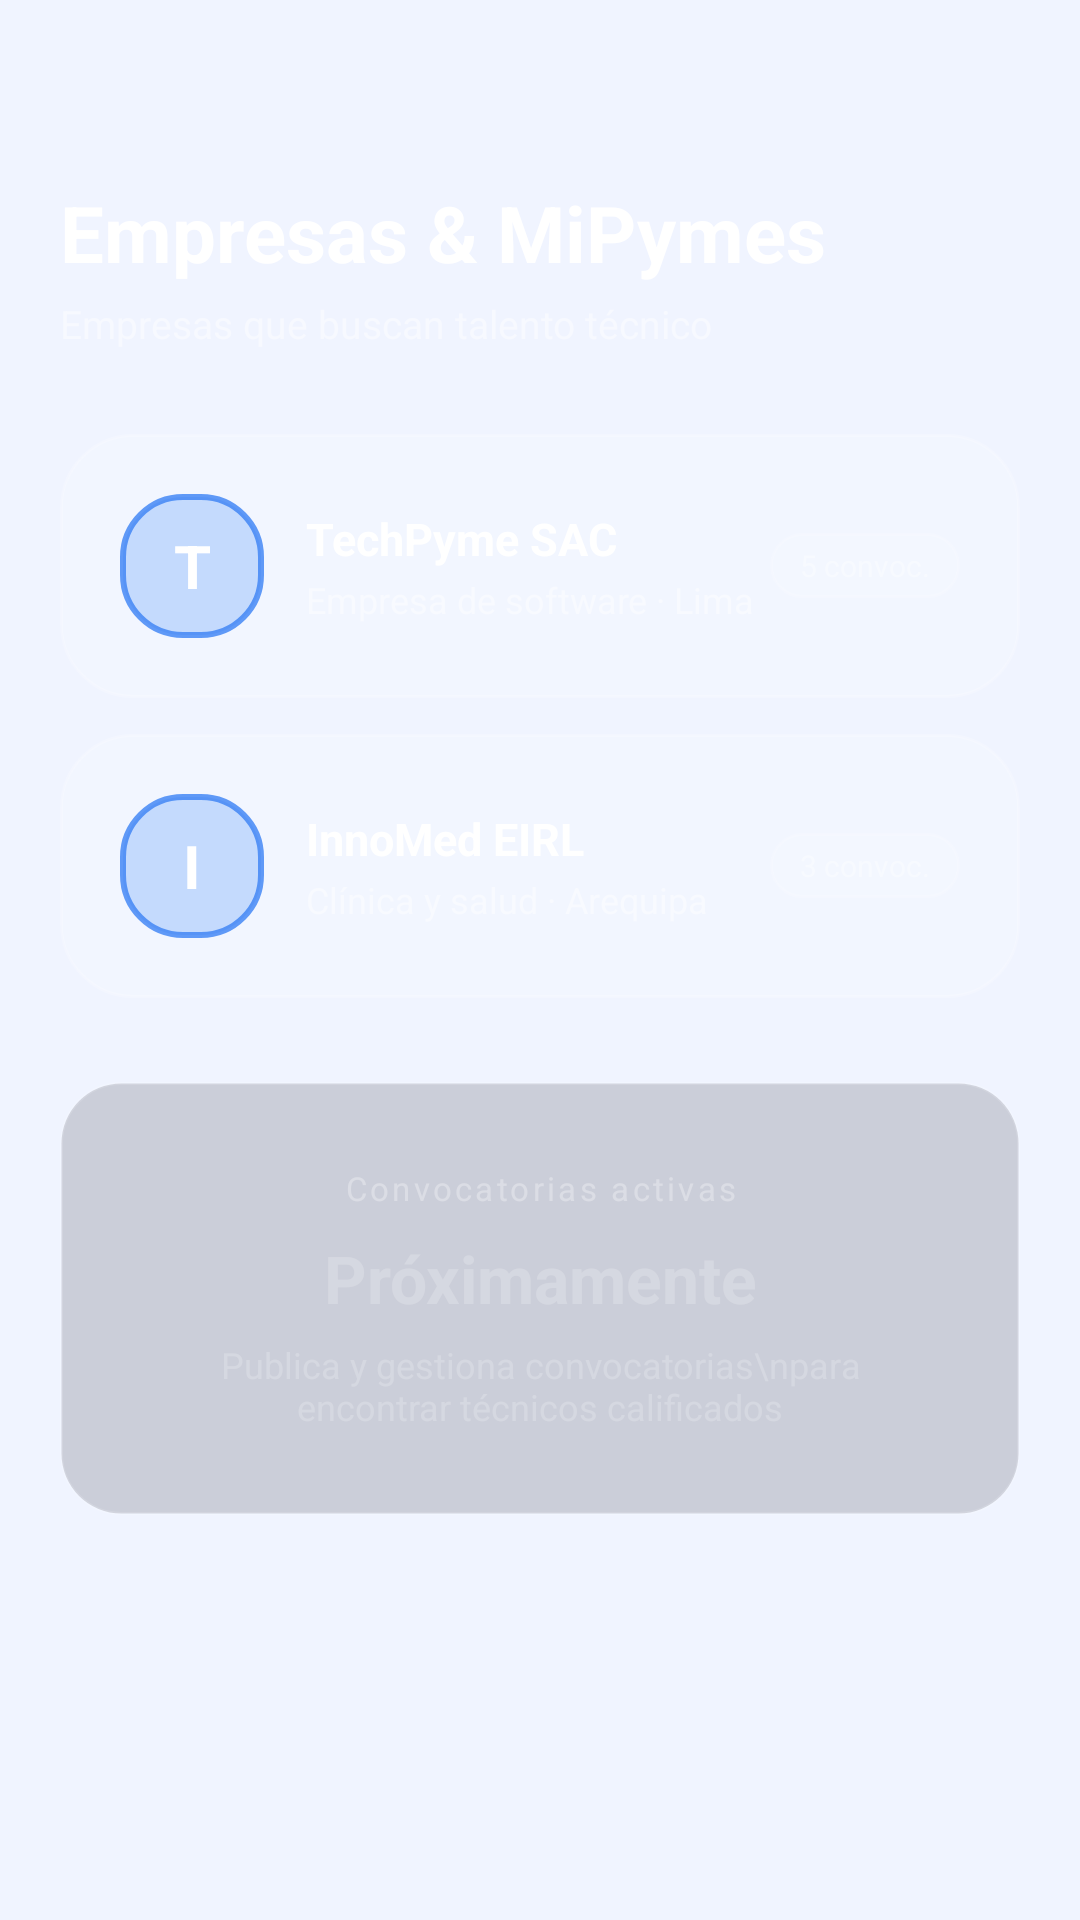

This screen was rendered from an Android layout file. Write that file and the resources it references.
<!-- AndroidManifest.xml: application theme Theme.Practicas -->
<!-- res/layout/fragment_empresa.xml -->
<?xml version="1.0" encoding="utf-8"?>
<ScrollView xmlns:android="http://schemas.android.com/apk/res/android"
    android:layout_width="match_parent"
    android:layout_height="match_parent"
    android:background="@null"
    android:overScrollMode="never"
    android:fillViewport="true">

    <LinearLayout
        android:layout_width="match_parent"
        android:layout_height="wrap_content"
        android:orientation="vertical"
        android:paddingTop="60dp"
        android:paddingBottom="100dp"
        android:paddingHorizontal="20dp">

        
        <TextView
            android:layout_width="wrap_content"
            android:layout_height="wrap_content"
            android:text="Empresas &amp; MiPymes"
            android:textColor="#FFFFFFFF"
            android:textSize="26sp"
            android:textStyle="bold" />

        <TextView
            android:layout_width="wrap_content"
            android:layout_height="wrap_content"
            android:layout_marginTop="4dp"
            android:text="Empresas que buscan talento técnico"
            android:textColor="#70FFFFFF"
            android:textSize="13sp" />

        
        <LinearLayout
            android:layout_width="match_parent"
            android:layout_height="wrap_content"
            android:layout_marginTop="28dp"
            android:background="@drawable/bg_glass_card"
            android:orientation="vertical"
            android:padding="20dp">

            <LinearLayout
                android:layout_width="match_parent"
                android:layout_height="wrap_content"
                android:gravity="center_vertical"
                android:orientation="horizontal">

                <TextView
                    android:layout_width="48dp"
                    android:layout_height="48dp"
                    android:background="@drawable/bg_role_card_selected"
                    android:gravity="center"
                    android:text="T"
                    android:textColor="@color/white"
                    android:textSize="20sp"
                    android:textStyle="bold" />

                <LinearLayout
                    android:layout_width="0dp"
                    android:layout_weight="1"
                    android:layout_height="wrap_content"
                    android:orientation="vertical"
                    android:layout_marginStart="14dp">

                    <TextView
                        android:layout_width="wrap_content"
                        android:layout_height="wrap_content"
                        android:text="TechPyme SAC"
                        android:textColor="@color/white"
                        android:textSize="15sp"
                        android:textStyle="bold" />

                    <TextView
                        android:layout_width="wrap_content"
                        android:layout_height="wrap_content"
                        android:layout_marginTop="2dp"
                        android:text="Empresa de software · Lima"
                        android:textColor="#70FFFFFF"
                        android:textSize="12sp" />

                </LinearLayout>

                <TextView
                    android:layout_width="wrap_content"
                    android:layout_height="wrap_content"
                    android:background="@drawable/bg_chip"
                    android:paddingHorizontal="10dp"
                    android:paddingVertical="4dp"
                    android:text="5 convoc."
                    android:textColor="#60FFFFFF"
                    android:textSize="10sp" />

            </LinearLayout>

        </LinearLayout>

        
        <LinearLayout
            android:layout_width="match_parent"
            android:layout_height="wrap_content"
            android:layout_marginTop="12dp"
            android:background="@drawable/bg_glass_card"
            android:orientation="vertical"
            android:padding="20dp">

            <LinearLayout
                android:layout_width="match_parent"
                android:layout_height="wrap_content"
                android:gravity="center_vertical"
                android:orientation="horizontal">

                <TextView
                    android:layout_width="48dp"
                    android:layout_height="48dp"
                    android:background="@drawable/bg_role_card_selected"
                    android:gravity="center"
                    android:text="I"
                    android:textColor="@color/white"
                    android:textSize="20sp"
                    android:textStyle="bold" />

                <LinearLayout
                    android:layout_width="0dp"
                    android:layout_weight="1"
                    android:layout_height="wrap_content"
                    android:orientation="vertical"
                    android:layout_marginStart="14dp">

                    <TextView
                        android:layout_width="wrap_content"
                        android:layout_height="wrap_content"
                        android:text="InnoMed EIRL"
                        android:textColor="@color/white"
                        android:textSize="15sp"
                        android:textStyle="bold" />

                    <TextView
                        android:layout_width="wrap_content"
                        android:layout_height="wrap_content"
                        android:layout_marginTop="2dp"
                        android:text="Clínica y salud · Arequipa"
                        android:textColor="#70FFFFFF"
                        android:textSize="12sp" />

                </LinearLayout>

                <TextView
                    android:layout_width="wrap_content"
                    android:layout_height="wrap_content"
                    android:background="@drawable/bg_chip"
                    android:paddingHorizontal="10dp"
                    android:paddingVertical="4dp"
                    android:text="3 convoc."
                    android:textColor="#60FFFFFF"
                    android:textSize="10sp" />

            </LinearLayout>

        </LinearLayout>

        
        <LinearLayout
            android:layout_width="match_parent"
            android:layout_height="wrap_content"
            android:layout_marginTop="28dp"
            android:background="@drawable/bg_glass_card_dark"
            android:gravity="center"
            android:orientation="vertical"
            android:padding="28dp">

            <TextView
                android:layout_width="wrap_content"
                android:layout_height="wrap_content"
                android:text="Convocatorias activas"
                android:textColor="#50FFFFFF"
                android:textSize="11sp"
                android:letterSpacing="0.1"
                android:gravity="center" />

            <TextView
                android:layout_width="wrap_content"
                android:layout_height="wrap_content"
                android:layout_marginTop="8dp"
                android:text="Próximamente"
                android:textColor="#35FFFFFF"
                android:textSize="22sp"
                android:textStyle="bold"
                android:gravity="center" />

            <TextView
                android:layout_width="wrap_content"
                android:layout_height="wrap_content"
                android:layout_marginTop="6dp"
                android:text="Publica y gestiona convocatorias\npara encontrar técnicos calificados"
                android:textColor="#35FFFFFF"
                android:textSize="12sp"
                android:gravity="center" />

        </LinearLayout>

    </LinearLayout>

</ScrollView>
<!-- resources referenced by this layout -->
<resources>
  <color name="white">#FFFFFFFF</color>
  <!-- drawable bg_chip (drawable) -->
  <?xml version="1.0" encoding="utf-8"?>
  <shape xmlns:android="http://schemas.android.com/apk/res/android">
      <solid android:color="#18FFFFFF" />
      <stroke android:width="1dp" android:color="#25FFFFFF" />
      <corners android:radius="20dp" />
  </shape>
  <!-- drawable bg_glass_card (drawable) -->
  <?xml version="1.0" encoding="utf-8"?>
  <shape xmlns:android="http://schemas.android.com/apk/res/android">
      <solid android:color="#20FFFFFF" />
      <stroke android:width="1dp" android:color="#2FFFFFFF" />
      <corners android:radius="24dp" />
  </shape>
  <!-- drawable bg_glass_card_dark (drawable) -->
  <?xml version="1.0" encoding="utf-8"?>
  <shape xmlns:android="http://schemas.android.com/apk/res/android">
      <solid android:color="#28000010" />
      <stroke android:width="1dp" android:color="#20FFFFFF" />
      <corners android:radius="20dp" />
  </shape>
  <!-- drawable bg_role_card_selected (drawable) -->
  <?xml version="1.0" encoding="utf-8"?>
  <shape xmlns:android="http://schemas.android.com/apk/res/android">
      <solid android:color="#403B82F6" />
      <stroke android:width="2dp" android:color="#CC3B82F6" />
      <corners android:radius="20dp" />
  </shape>
  <style name="Theme.Practicas" parent="Base.Theme.Practicas" />
  <style name="Base.Theme.Practicas" parent="Theme.Material3.DayNight.NoActionBar">
          <item name="colorPrimary">@color/brand_primary</item>
          <item name="colorPrimaryVariant">@color/brand_primary_dark</item>
          <item name="colorOnPrimary">@color/text_white</item>
          <item name="colorSecondary">@color/brand_secondary</item>
          <item name="colorSurface">@color/surface_card</item>
          <item name="android:colorBackground">@color/surface_background</item>
      </style>
  <color name="brand_primary">#3B82F6</color>
  <color name="brand_primary_dark">#1D4ED8</color>
  <color name="text_white">#FFFFFFFF</color>
  <color name="brand_secondary">#34D399</color>
  <color name="surface_card">#FFFFFF</color>
  <color name="surface_background">#F0F4FF</color>
</resources>
